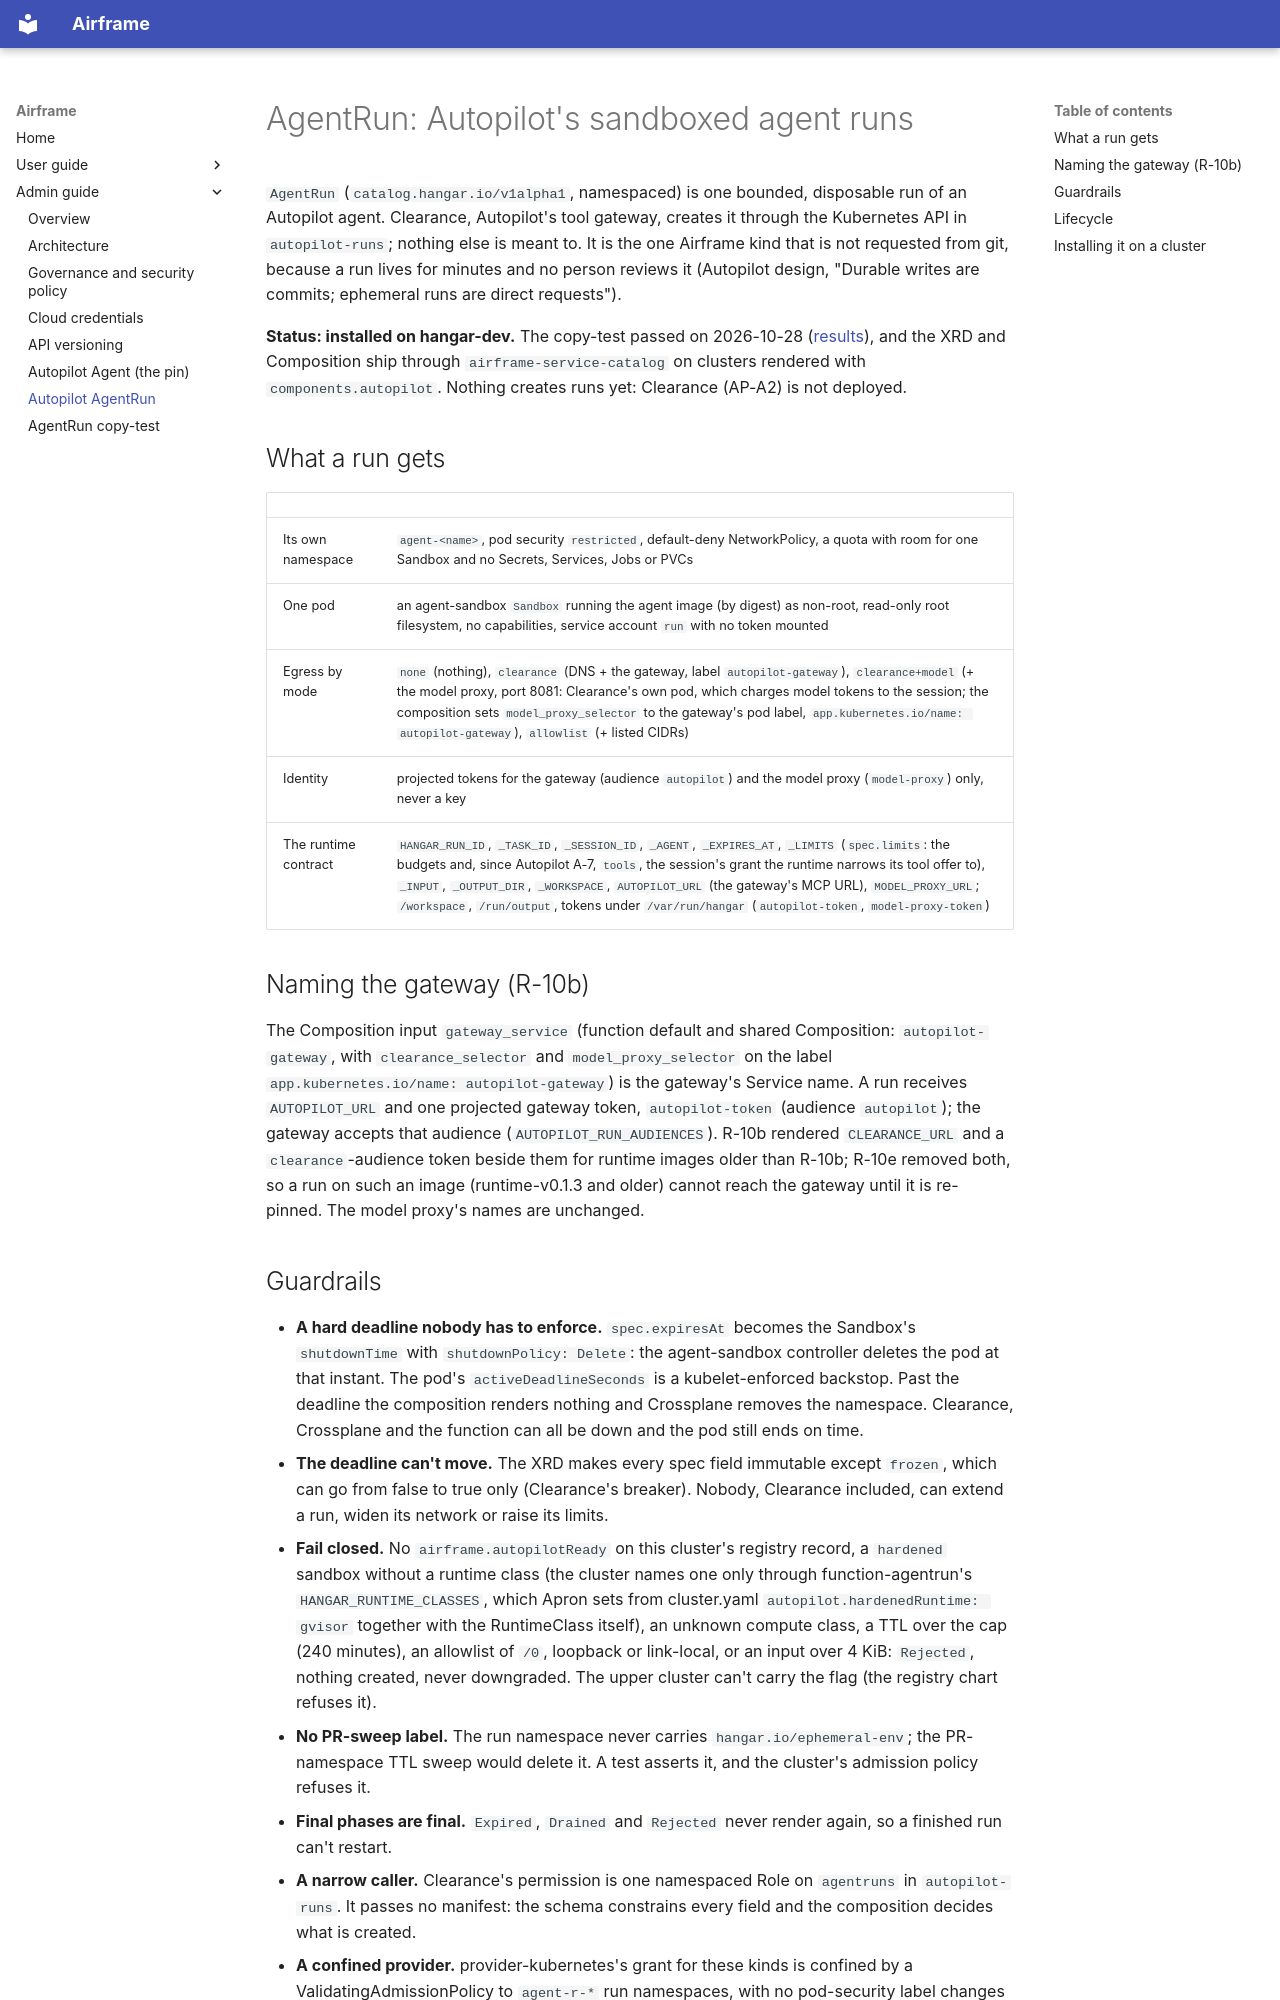

repository: jfillman/airframe · page: admin/agentrun/index.html · generator: mkdocs

# AgentRun: Autopilot's sandboxed agent runs

`AgentRun` (`catalog.hangar.io/v1alpha1`, namespaced) is one bounded, disposable run of an Autopilot agent. Clearance,
Autopilot's tool gateway, creates it through the Kubernetes API in `autopilot-runs`; nothing else is meant to. It is
the one Airframe kind that is not requested from git, because a run lives for minutes and no person reviews it
(Autopilot design, "Durable writes are commits; ephemeral runs are direct requests").

**Status: installed on hangar-dev.** The copy-test passed on 2026-10-28 ([results](agentrun-copy-test.md#results-2026-10-28)),
and the XRD and Composition ship through `airframe-service-catalog` on clusters rendered with `components.autopilot`.
Nothing creates runs yet: Clearance (AP-A2) is not deployed.

## What a run gets

| | |
|---|---|
| Its own namespace | `agent-<name>`, pod security `restricted`, default-deny NetworkPolicy, a quota with room for one Sandbox and no Secrets, Services, Jobs or PVCs |
| One pod | an agent-sandbox `Sandbox` running the agent image (by digest) as non-root, read-only root filesystem, no capabilities, service account `run` with no token mounted |
| Egress by mode | `none` (nothing), `clearance` (DNS + the gateway, label `autopilot-gateway`), `clearance+model` (+ the model proxy, port 8081: Clearance's own pod, which charges model tokens to the session; the composition sets `model_proxy_selector` to the gateway's pod label, `app.kubernetes.io/name: autopilot-gateway`), `allowlist` (+ listed CIDRs) |
| Identity | projected tokens for the gateway (audience `autopilot`) and the model proxy (`model-proxy`) only, never a key |
| The runtime contract | `HANGAR_RUN_ID`, `_TASK_ID`, `_SESSION_ID`, `_AGENT`, `_EXPIRES_AT`, `_LIMITS` (`spec.limits`: the budgets and, since Autopilot A-7, `tools`, the session's grant the runtime narrows its tool offer to), `_INPUT`, `_OUTPUT_DIR`, `_WORKSPACE`, `AUTOPILOT_URL` (the gateway's MCP URL), `MODEL_PROXY_URL`; `/workspace`, `/run/output`, tokens under `/var/run/hangar` (`autopilot-token`, `model-proxy-token`) |

## Naming the gateway (R-10b)

The Composition input `gateway_service` (function default and shared Composition: `autopilot-gateway`, with `clearance_selector` and `model_proxy_selector` on the label `app.kubernetes.io/name: autopilot-gateway`) is the gateway's Service name. A run receives
`AUTOPILOT_URL` and one projected gateway token, `autopilot-token` (audience `autopilot`); the gateway accepts that audience (`AUTOPILOT_RUN_AUDIENCES`). R-10b rendered `CLEARANCE_URL` and a `clearance`-audience token beside them for runtime images older than R-10b; R-10e removed both, so a run on such an image (runtime-v0.1.3 and older) cannot reach the gateway until it is re-pinned. The model proxy's names are unchanged.
